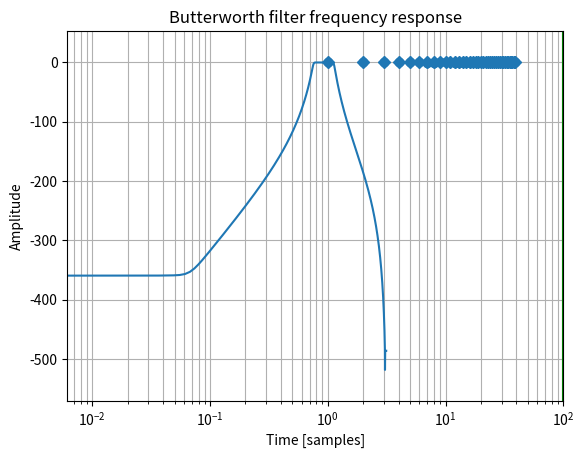
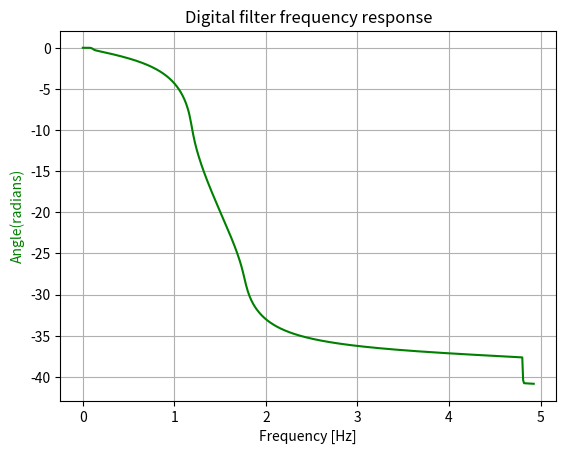

These charts were generated, in order, by the following Python code:
# Mã nguồn ban đầu
# import required modules 
import numpy as np 
import matplotlib.pyplot as plt 
from scipy import signal 
import math 


# Specifications of Filter 

# sampling frequency  
f_sample = 7000

# pass band frequency 
f_pass = [1400, 2100] 

# stop band frequency 
f_stop = [1050, 2450] 

# pass band ripple 
fs = 0.5 

# Sampling Time 
Td = 1

# pass band ripple 
g_pass = 0.4

# stop band attenuation 
g_stop = 50


# Hàm chuyển đổi tần số biên
def convertX(f_sample, f):
    """
    f_sample: tần số lấy mẫu
    f: tần số
    """
    global Td

    w = []
    for i in range(len(f)):
        b = 2 * ((f[i]/2)/(f_sample/2))
        w.append(b)

    omega_mine = []

    for i in range(len(w)):
        c = (2/Td) * np.tan(w[i]/2)
        omega_mine.append(c)
    
    return omega_mine


# Conversion to prewrapped analog 
# frequency 
omega_p=convertX(f_sample,f_pass) 
omega_s=convertX(f_sample,f_stop) 
	
# Design of Filter using signal.buttord 
# function 
N, Wn = signal.buttord(omega_p, omega_s, 
					g_pass, g_stop, 
					analog=True) 
	
	
# Printing the values of order & cut-off frequency 
# N is the order 
print("Order of the Filter=", N) 

# Wn is the cut-off freq of the filter 
print("Cut-off frequency= {:} rad/s ".format(Wn)) 
	
	
# Conversion in Z-domain 
	
# b is the numerator of the filter & a is 
# the denominator 
b, a = signal.butter(N, Wn, 'bandpass', True) 
z, p = signal.bilinear(b, a, fs) 

# w is the freq in z-domain & h is the 
# magnitude in z-domain 
w, h = signal.freqz(z, p, 512)


# Magnitude Response 
plt.semilogx(w, 20*np.log10(abs(h))) 
plt.xscale('log') 
plt.title('Butterworth filter frequency response') 
plt.xlabel('Frequency [Hz]') 
plt.ylabel('Amplitude [dB]') 
plt.margins(0, 0.1) 
plt.grid(which='both', axis='both') 
plt.axvline(100, color='green') 
plt.show() 


# Impulse Response 
imp = signal.unit_impulse(40) 
c, d = signal.butter(N, 0.5) 
response = signal.lfilter(c, d, imp) 

plt.stem(np.arange(0, 40), imp, markerfmt='D', basefmt=' ') 
plt.stem(np.arange(0, 40), response, basefmt=' ') 
plt.margins(0, 0.1) 

plt.xlabel('Time [samples]') 
plt.ylabel('Amplitude') 
plt.grid(True) 
plt.show() 


# Frequency Response 
fig, ax1 = plt.subplots() 
ax1.set_title('Digital filter frequency response') 
ax1.set_ylabel('Angle(radians)', color='g') 
ax1.set_xlabel('Frequency [Hz]') 

angles = np.unwrap(np.angle(h)) 

ax1.plot(w/2*np.pi, angles, 'g') 
ax1.grid() 
ax1.axis('tight') 
plt.show() 
